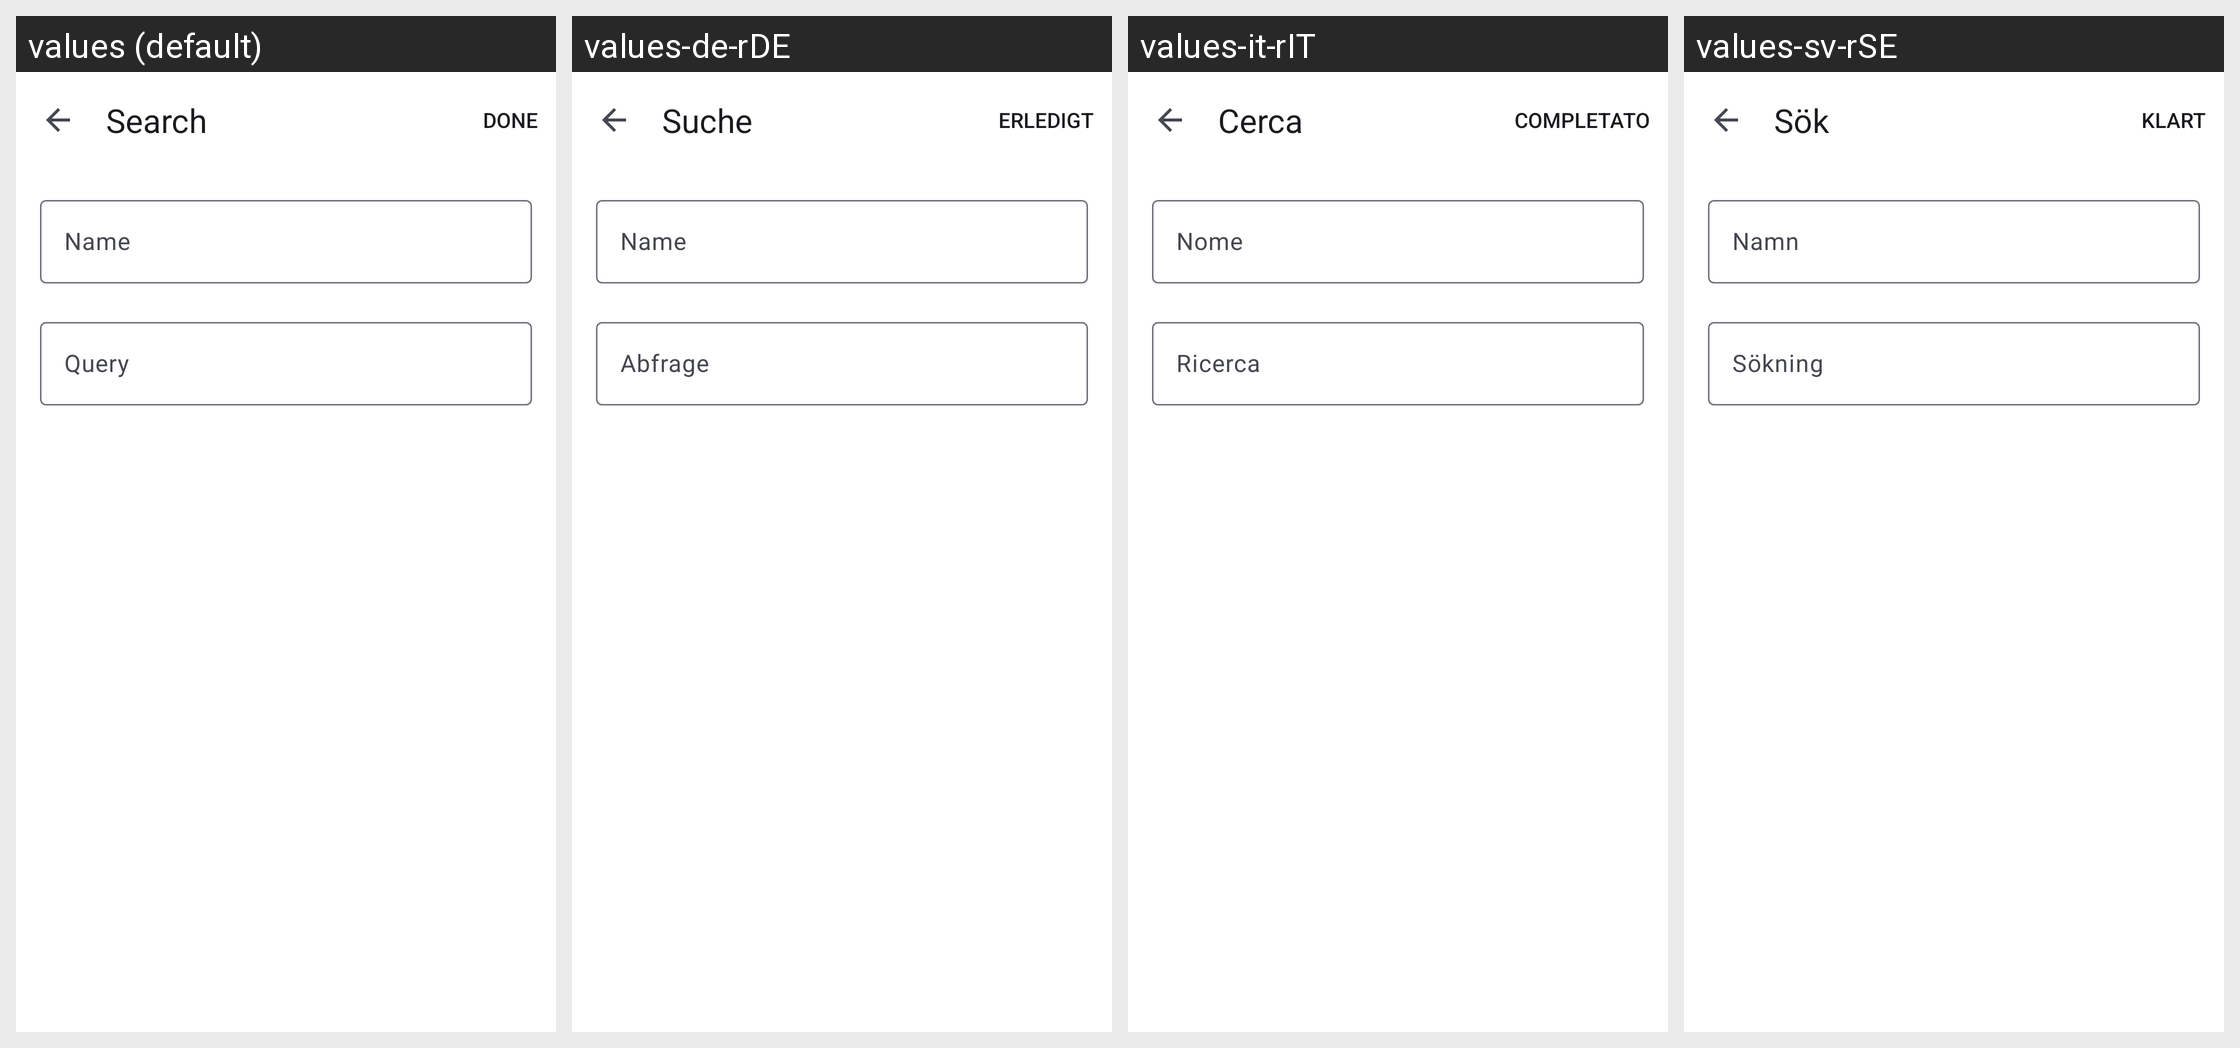

This grid shows one Android layout under several languages. Give, for every string resource on the screen, its name, the default text and each shown locale's text.
Android screen res/layout/fragment_saved_search.xml rendered under 4 locales, left to right: values (default), values-de-rDE, values-it-rIT, values-sv-rSE. Device: Nexus 5 (rendered at 1080×1920; each locale shown at half size, 540×960, under a caption strip naming it); theme AppLightTheme.Light.
Other locales in the repository, not shown: values-ca-rES, values-cs-rCZ, values-es-rES, values-fa, values-fa-rIR, values-fr-rFR, values-hu-rHU, values-in-rID, values-iw-rIL, values-ja-rJP, values-ko-rKR, values-nl-rNL, values-pl-rPL, values-pt-rBR, values-pt-rPT, values-ru-rRU, values-tr, values-tr-rTR, values-uk, values-uk-rUA, values-zh, values-zh-rCN, values-zh-rTW.
Strings drawn on this screen, with the default value and each locale's value (text and hints the layout hard-codes, and strings that could not be matched under every locale, appear in the picture but are not listed):

name
  values: Name
  values-de-rDE: Name
  values-it-rIT: Nome
  values-sv-rSE: Namn

query
  values: Query
  values-de-rDE: Abfrage
  values-it-rIT: Ricerca
  values-sv-rSE: Sökning

search
  values: Search
  values-de-rDE: Suche
  values-it-rIT: Cerca
  values-sv-rSE: Sök
